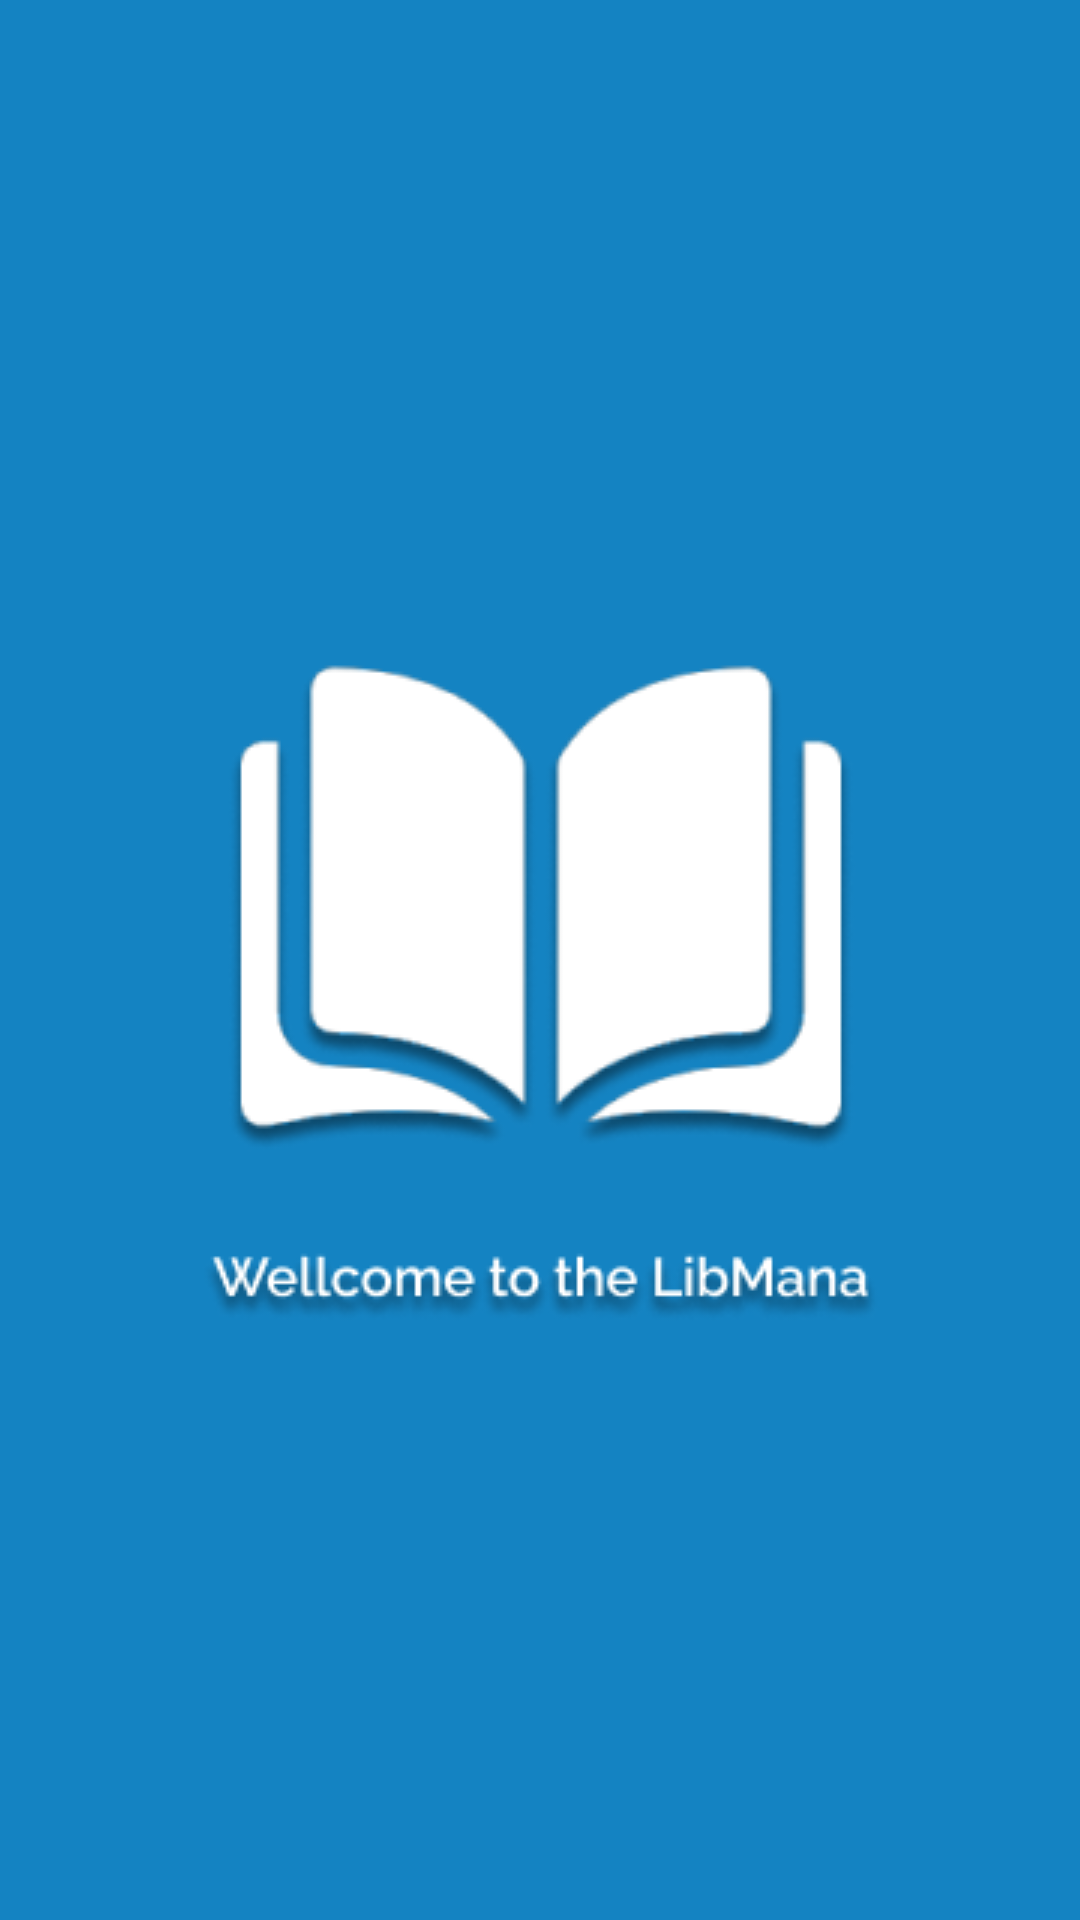

Android layout source for this screen:
<!-- AndroidManifest.xml: activity theme Theme.MOB2041_PH28509 -->
<!-- res/layout/activity_wellcome.xml -->
<?xml version="1.0" encoding="utf-8"?>
<LinearLayout xmlns:android="http://schemas.android.com/apk/res/android"
    xmlns:tools="http://schemas.android.com/tools"
    android:layout_width="match_parent"
    android:layout_height="match_parent"
    android:fitsSystemWindows="true"
    android:orientation="vertical"
    android:layout_gravity="center"
    android:gravity="center"
    tools:context=".Activity.WellcomeActivity"
    android:background="#1483C2">
    <ImageView
        android:background="@drawable/wellcome_ic"
        android:layout_width="wrap_content"
        android:layout_height="wrap_content"/>

</LinearLayout>
<!-- resources referenced by this layout -->
<resources>
  <!-- drawable wellcome_ic: png bitmap (drawable, 28092 bytes) -->
  <style name="Theme.MOB2041_PH28509" parent="Base.Theme.MOB2041_PH28509" />
  <style name="Base.Theme.MOB2041_PH28509" parent="Theme.Material3.DayNight.NoActionBar">
          
          
      </style>
</resources>
